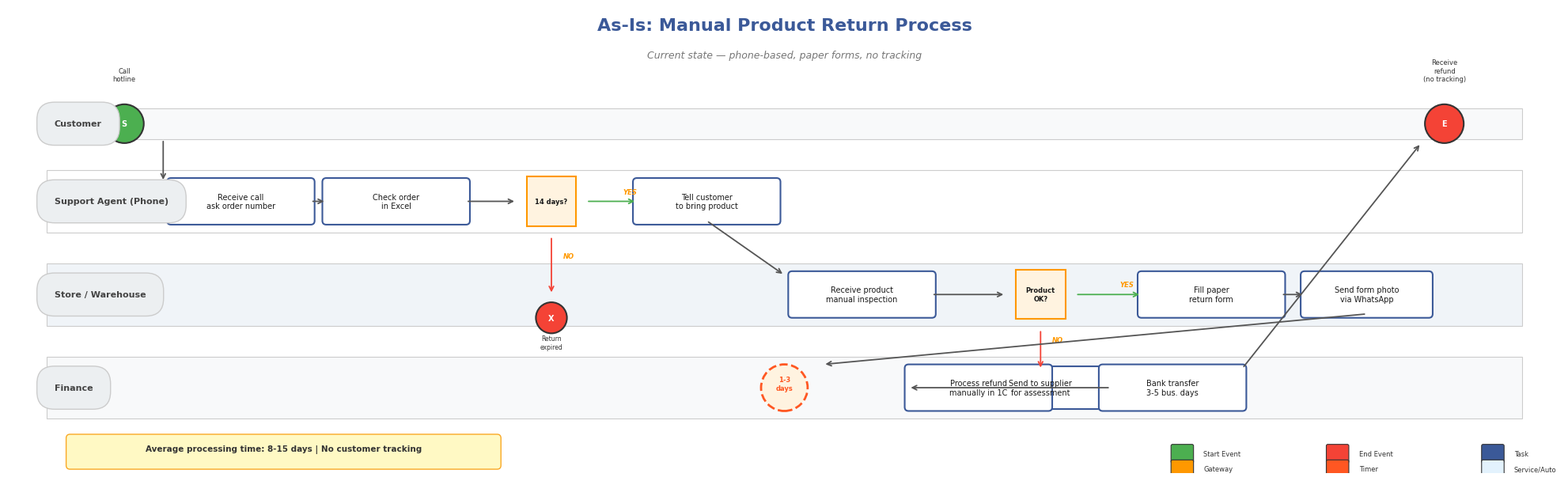

Write Python code to recreate this figure. (Note: this script raises an exception after producing the figure.)
import matplotlib
matplotlib.use('Agg')
import matplotlib.pyplot as plt
import matplotlib.patches as patches
from matplotlib.patches import FancyBboxPatch, FancyArrowPatch, Circle, RegularPolygon
import numpy as np

# Font setup
plt.rcParams['font.sans-serif'] = ['DejaVu Sans']
plt.rcParams['axes.unicode_minus'] = False

# Colors
C = {
    'start': '#4CAF50', 'end': '#F44336', 'task': '#3B5998',
    'task_fill': '#FFFFFF', 'gateway': '#FF9800', 'gateway_fill': '#FFF3E0',
    'timer': '#FF5722', 'service': '#E3F2FD', 'service_border': '#1976D2',
    'swim1': '#F8F9FA', 'swim2': '#FFFFFF', 'swim3': '#F0F4F8',
    'annotation': '#FFF9C4', 'arrow': '#555555', 'text': '#1A1A1A',
    'reject': '#FFCDD2', 'lane_label': '#ECEFF1'
}

def draw_rounded_box(ax, x, y, w, h, text, fill='white', border='#3B5998', fontsize=7, bold=False):
    box = FancyBboxPatch((x - w/2, y - h/2), w, h,
                         boxstyle="round,pad=0.05", facecolor=fill,
                         edgecolor=border, linewidth=1.5)
    ax.add_patch(box)
    weight = 'bold' if bold else 'normal'
    ax.text(x, y, text, ha='center', va='center', fontsize=fontsize,
            color=C['text'], wrap=True, weight=weight,
            bbox=dict(facecolor='none', edgecolor='none', pad=0))

def draw_circle(ax, x, y, r, fill, label='', fontsize=7):
    circle = Circle((x, y), r, facecolor=fill, edgecolor='#333333', linewidth=1.5)
    ax.add_patch(circle)
    if label:
        ax.text(x, y, label, ha='center', va='center', fontsize=fontsize,
                color='white', weight='bold')

def draw_diamond(ax, x, y, size, text, fontsize=6):
    diamond = RegularPolygon((x, y), numVertices=4, radius=size,
                             orientation=np.pi/4, facecolor=C['gateway_fill'],
                             edgecolor=C['gateway'], linewidth=1.5)
    ax.add_patch(diamond)
    ax.text(x, y, text, ha='center', va='center', fontsize=fontsize,
            color=C['text'], weight='bold')

def draw_arrow(ax, x1, y1, x2, y2, label='', color='#555555'):
    ax.annotate('', xy=(x2, y2), xytext=(x1, y1),
                arrowprops=dict(arrowstyle='->', color=color, lw=1.3))
    if label:
        mx, my = (x1+x2)/2, (y1+y2)/2
        ax.text(mx+0.15, my+0.1, label, fontsize=6, color=C['gateway'],
                weight='bold', style='italic')

def draw_timer(ax, x, y, r, text, fontsize=6):
    circle = Circle((x, y), r, facecolor='#FFF3E0', edgecolor=C['timer'],
                    linewidth=2, linestyle='--')
    ax.add_patch(circle)
    ax.text(x, y+0.05, text, ha='center', va='center', fontsize=fontsize,
            color=C['timer'], weight='bold')

# =============================================================================
# AS-IS DIAGRAM
# =============================================================================
fig, ax = plt.subplots(1, 1, figsize=(20, 9))
ax.set_xlim(-0.5, 19.5)
ax.set_ylim(-0.5, 5.5)
ax.set_aspect('equal')
ax.axis('off')

# Title
ax.text(9.5, 5.2, 'As-Is: Manual Product Return Process', fontsize=16,
        ha='center', weight='bold', color=C['task'])
ax.text(9.5, 4.85, 'Current state — phone-based, paper forms, no tracking',
        fontsize=9, ha='center', color='#777777', style='italic')

# Swimlanes
lanes = [
    ('Customer', 3.8, 4.2, C['swim1']),
    ('Support Agent (Phone)', 2.6, 3.4, C['swim2']),
    ('Store / Warehouse', 1.4, 2.2, C['swim3']),
    ('Finance', 0.2, 1.0, C['swim1']),
]
for name, y_bottom, y_top, color in lanes:
    rect = FancyBboxPatch((0, y_bottom), 19, y_top - y_bottom,
                          boxstyle="square,pad=0", facecolor=color,
                          edgecolor='#CCCCCC', linewidth=0.8)
    ax.add_patch(rect)
    ax.text(0.1, (y_bottom+y_top)/2, name, fontsize=8, va='center',
            weight='bold', color='#444444',
            bbox=dict(facecolor=C['lane_label'], edgecolor='#CCCCCC', pad=2, boxstyle='round'))

# --- Customer Lane (y=4.0) ---
draw_circle(ax, 1.0, 4.0, 0.25, C['start'], 'S')
ax.text(1.0, 4.55, 'Call\nhotline', fontsize=6, ha='center', color='#333')

draw_circle(ax, 18.0, 4.0, 0.25, C['end'], 'E')
ax.text(18.0, 4.55, 'Receive\nrefund\n(no tracking)', fontsize=6, ha='center', color='#333')

# --- Support Agent Lane (y=3.0) ---
draw_rounded_box(ax, 2.5, 3.0, 1.8, 0.5, 'Receive call\nask order number')
draw_rounded_box(ax, 4.5, 3.0, 1.8, 0.5, 'Check order\nin Excel')

draw_diamond(ax, 6.5, 3.0, 0.45, '14 days?')

draw_rounded_box(ax, 8.5, 3.0, 1.8, 0.5, 'Tell customer\nto bring product')

# Arrows in support lane
draw_arrow(ax, 1.5, 3.8, 1.5, 3.25)  # customer call -> receive call
draw_arrow(ax, 3.4, 3.0, 3.6, 3.0)
draw_arrow(ax, 5.4, 3.0, 6.05, 3.0)
draw_arrow(ax, 6.95, 3.0, 7.6, 3.0, 'YES', C['start'])
draw_arrow(ax, 6.5, 2.55, 6.5, 1.8, 'NO', C['end'])  # reject path

# Reject end event
draw_circle(ax, 6.5, 1.5, 0.2, C['end'], 'X')
ax.text(6.5, 1.1, 'Return\nexpired', fontsize=5.5, ha='center', color='#333')

# --- Store Lane (y=1.8) ---
draw_rounded_box(ax, 10.5, 1.8, 1.8, 0.5, 'Receive product\nmanual inspection')
draw_diamond(ax, 12.8, 1.8, 0.45, 'Product\nOK?')

draw_rounded_box(ax, 15.0, 1.8, 1.8, 0.5, 'Fill paper\nreturn form')
draw_rounded_box(ax, 17.0, 1.8, 1.6, 0.5, 'Send form photo\nvia WhatsApp')

# Arrows to store lane
draw_arrow(ax, 8.5, 2.75, 9.5, 2.05)  # tell customer -> receive product
draw_arrow(ax, 11.4, 1.8, 12.35, 1.8)
draw_arrow(ax, 13.25, 1.8, 14.1, 1.8, 'YES', C['start'])

# NO path from product check
draw_rounded_box(ax, 12.8, 0.6, 1.8, 0.45, 'Send to supplier\nfor assessment')
draw_arrow(ax, 12.8, 1.35, 12.8, 0.83, 'NO', C['end'])

# Store lane arrows
draw_arrow(ax, 15.9, 1.8, 16.2, 1.8)

# --- Finance Lane (y=0.6) ---
draw_timer(ax, 9.5, 0.6, 0.3, '1-3\ndays')
draw_rounded_box(ax, 12.0, 0.6, 1.8, 0.5, 'Process refund\nmanually in 1C')
draw_rounded_box(ax, 14.5, 0.6, 1.8, 0.5, 'Bank transfer\n3-5 bus. days')

# Arrow from supplier to finance
draw_arrow(ax, 13.7, 0.6, 11.1, 0.6)

# Arrow from store WhatsApp to finance timer
draw_arrow(ax, 17.0, 1.55, 10.0, 0.9)

# Arrow finance to customer end
draw_arrow(ax, 15.4, 0.85, 17.7, 3.75)

# Annotation
annot = FancyBboxPatch((0.3, -0.4), 5.5, 0.35, boxstyle="round,pad=0.05",
                        facecolor=C['annotation'], edgecolor='#F9A825', linewidth=1)
ax.add_patch(annot)
ax.text(3.05, -0.22, 'Average processing time: 8-15 days | No customer tracking',
        fontsize=7.5, ha='center', color='#333', weight='bold')

# Legend
legend_items = [
    (C['start'], 'Start Event'),
    (C['end'], 'End Event'),
    (C['task'], 'Task'),
    (C['gateway'], 'Gateway'),
    (C['timer'], 'Timer'),
    ('#E3F2FD', 'Service/Auto'),
]
for i, (color, label) in enumerate(legend_items):
    lx = 14.5 + (i % 3) * 2.0
    ly = -0.25 if i < 3 else -0.45
    box = FancyBboxPatch((lx, ly-0.1), 0.25, 0.2, boxstyle="round,pad=0.02",
                          facecolor=color, edgecolor='#333', linewidth=0.8)
    ax.add_patch(box)
    ax.text(lx+0.4, ly, label, fontsize=6, va='center', color='#333')

plt.tight_layout()
plt.savefig('/home/z/my-project/ba-practice/02-process-modeling/as-is-returns-process.png',
            dpi=180, bbox_inches='tight', facecolor='white')
plt.close()
print("AS-IS diagram saved.")

# =============================================================================
# TO-BE DIAGRAM
# =============================================================================
fig2, ax2 = plt.subplots(1, 1, figsize=(20, 9))
ax2.set_xlim(-0.5, 19.5)
ax2.set_ylim(-0.5, 5.5)
ax2.set_aspect('equal')
ax2.axis('off')

ax2.text(9.5, 5.2, 'To-Be: Digital Product Return Process', fontsize=16,
         ha='center', weight='bold', color=C['task'])
ax2.text(9.5, 4.85, 'Target state — online self-service, automated status, real-time tracking',
         fontsize=9, ha='center', color='#777777', style='italic')

# Swimlanes
lanes2 = [
    ('Customer (Web/App)', 3.8, 4.2, C['swim1']),
    ('Support Agent (CRM)', 2.6, 3.4, C['swim2']),
    ('Warehouse', 1.4, 2.2, C['swim3']),
    ('Finance (Automated)', 0.2, 1.0, C['swim1']),
]
for name, y_bottom, y_top, color in lanes2:
    rect = FancyBboxPatch((0, y_bottom), 19, y_top - y_bottom,
                          boxstyle="square,pad=0", facecolor=color,
                          edgecolor='#CCCCCC', linewidth=0.8)
    ax2.add_patch(rect)
    ax2.text(0.1, (y_bottom+y_top)/2, name, fontsize=8, va='center',
             weight='bold', color='#444444',
             bbox=dict(facecolor=C['lane_label'], edgecolor='#CCCCCC', pad=2, boxstyle='round'))

# --- Customer Lane (y=4.0) ---
draw_circle(ax2, 1.0, 4.0, 0.25, C['start'], 'S')
ax2.text(1.0, 4.55, 'Submit\nreturn online', fontsize=6, ha='center', color='#333')

# System auto validate - service task
draw_rounded_box(ax2, 3.0, 4.0, 1.8, 0.5, 'Auto-validate\n(14-day check)',
                 fill=C['service'], border=C['service_border'])

draw_diamond(ax2, 5.0, 4.0, 0.45, 'Eligible?')

# Reject path
draw_circle(ax2, 5.0, 4.8, 0.18, C['end'], 'X')
ax2.text(5.0, 5.15, 'Show rejection\nreason', fontsize=5.5, ha='center', color='#333')
draw_arrow(ax2, 5.0, 4.45, 5.0, 4.62, 'NO', C['end'])

# Confirmation
draw_rounded_box(ax2, 6.8, 4.0, 1.6, 0.5, 'SMS confirmation\nwith RET-ID')

# Bring to store
draw_rounded_box(ax2, 14.0, 4.0, 1.8, 0.5, 'Bring product\nto store')

# End - track status
draw_circle(ax2, 18.0, 4.0, 0.25, C['start'], 'E')
ax2.text(18.0, 4.55, 'Track status\nonline anytime', fontsize=6, ha='center', color='#333')

# --- Support Agent Lane (y=3.0) ---
draw_rounded_box(ax2, 8.8, 3.0, 1.8, 0.5, 'Review request\nin dashboard')

draw_diamond(ax2, 11.0, 3.0, 0.45, 'Approve?')

# Reject
draw_circle(ax2, 11.0, 3.8, 0.18, C['end'], 'X')
ax2.text(11.0, 4.15, 'Reject + notify\ncustomer', fontsize=5.5, ha='center', color='#333')
draw_arrow(ax2, 11.0, 3.45, 11.0, 3.62, 'NO', C['end'])

# --- Warehouse Lane (y=1.8) ---
draw_rounded_box(ax2, 15.5, 1.8, 1.6, 0.5, 'Scan barcode\nreceive system',
                 fill=C['service'], border=C['service_border'])
draw_rounded_box(ax2, 12.8, 1.8, 1.6, 0.5, 'Inspect product\nupdate status')

draw_diamond(ax2, 10.5, 1.8, 0.45, 'Passed?')

# Failed path
draw_rounded_box(ax2, 10.5, 0.6, 1.8, 0.45, 'Route to supplier\nrefurbishment')
draw_arrow(ax2, 10.5, 1.35, 10.5, 0.83, 'NO', C['end'])

# --- Finance Lane (y=0.6) ---
draw_rounded_box(ax2, 14.0, 0.6, 1.8, 0.5, 'Auto-trigger\nrefund via API',
                 fill=C['service'], border=C['service_border'])
draw_rounded_box(ax2, 16.5, 0.6, 1.6, 0.5, 'SMS + Email:\nrefund initiated',
                 fill=C['service'], border=C['service_border'])

# Arrows - Customer lane
draw_arrow(ax2, 1.25, 4.0, 2.1, 4.0)
draw_arrow(ax2, 3.9, 4.0, 4.55, 4.0)
draw_arrow(ax2, 5.45, 4.0, 6.0, 4.0, 'YES', C['start'])
draw_arrow(ax2, 7.6, 4.0, 8.8, 3.25)  # to support review
draw_arrow(ax2, 11.45, 3.0, 13.0, 3.8)  # approve -> bring to store
draw_arrow(ax2, 14.9, 3.8, 17.75, 4.0)  # bring -> end track

# Support lane
draw_arrow(ax2, 9.7, 3.0, 10.55, 3.0)

# Warehouse lane
draw_arrow(ax2, 13.6, 3.8, 14.0, 2.05)  # bring product -> scan
draw_arrow(ax2, 14.7, 1.8, 13.6, 1.8)  # scan -> inspect
draw_arrow(ax2, 10.95, 1.8, 12.0, 1.8, 'YES', C['start'])

# Warehouse to finance
draw_arrow(ax2, 16.3, 1.8, 16.5, 1.1)  # scan -> doesn't connect... 
# Fix: inspection passed -> auto refund
draw_arrow(ax2, 13.6, 1.55, 14.0, 0.85)  # passed -> auto refund

# Finance arrows
draw_arrow(ax2, 14.9, 0.6, 15.7, 0.6)
draw_arrow(ax2, 17.3, 0.85, 17.7, 3.75)  # SMS -> end track

# Supplier to finance (conditional)
draw_arrow(ax2, 11.4, 0.6, 13.1, 0.6)

# Annotation
annot2 = FancyBboxPatch((0.3, -0.4), 5.5, 0.35, boxstyle="round,pad=0.05",
                         facecolor=C['annotation'], edgecolor='#F9A825', linewidth=1)
ax2.add_patch(annot2)
ax2.text(3.05, -0.22, 'Target processing time: 3-5 days | Full customer visibility',
         fontsize=7.5, ha='center', color='#333', weight='bold')

# Legend
for i, (color, label) in enumerate(legend_items):
    lx = 14.5 + (i % 3) * 2.0
    ly = -0.25 if i < 3 else -0.45
    box = FancyBboxPatch((lx, ly-0.1), 0.25, 0.2, boxstyle="round,pad=0.02",
                          facecolor=color, edgecolor='#333', linewidth=0.8)
    ax2.add_patch(box)
    ax2.text(lx+0.4, ly, label, fontsize=6, va='center', color='#333')

plt.tight_layout()
plt.savefig('/home/z/my-project/ba-practice/02-process-modeling/to-be-returns-process.png',
            dpi=180, bbox_inches='tight', facecolor='white')
plt.close()
print("TO-BE diagram saved.")
print("Done!")
